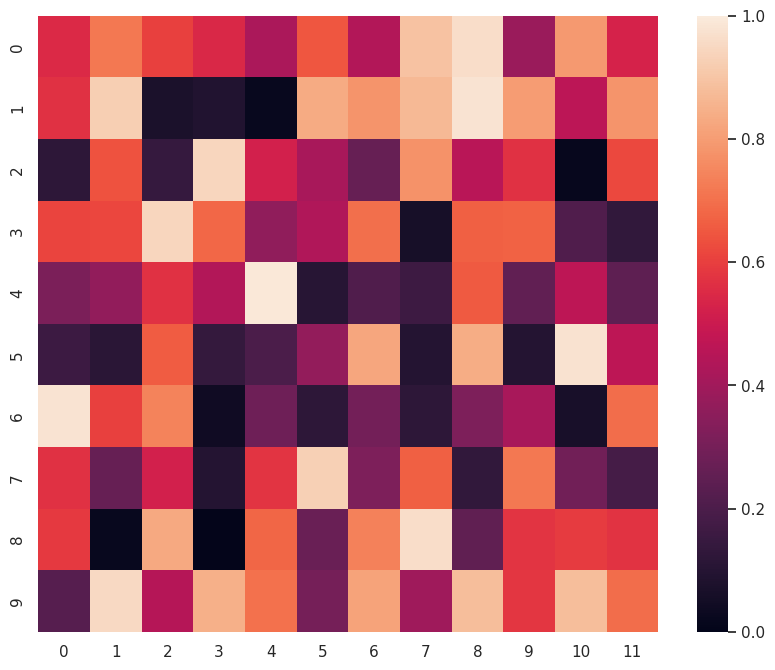

Write the Python code that produced this figure.
import numpy as np  # 导入numpy库，用于处理数组和数学运算
import seaborn as sns  # 导入seaborn库，用于绘制统计图
import matplotlib.pyplot as plt  # 导入matplotlib库中的pyplot模块，用于绘图

np.random.seed(0)  # 设置随机种子，以确保生成的随机数是可重复的
sns.set()  # 设置seaborn的默认图形样式

# 生成一个10x12的二维数组，其中包含随机生成的均匀分布的浮点数（0到1之间）
uniform_data = np.random.rand(10, 12)

# 创建一个图形对象，设置图形的大小为10x8英寸
plt.figure(figsize=(10, 8))

# 使用seaborn绘制热图
# uniform_data：要绘制的数据矩阵
# vmin=0：热图中的数据最小值显示为0
# vmax=1：热图中的数据最大值显示为1
ax = sns.heatmap(uniform_data, vmin=0, vmax=1)

# 显示图形
plt.show()